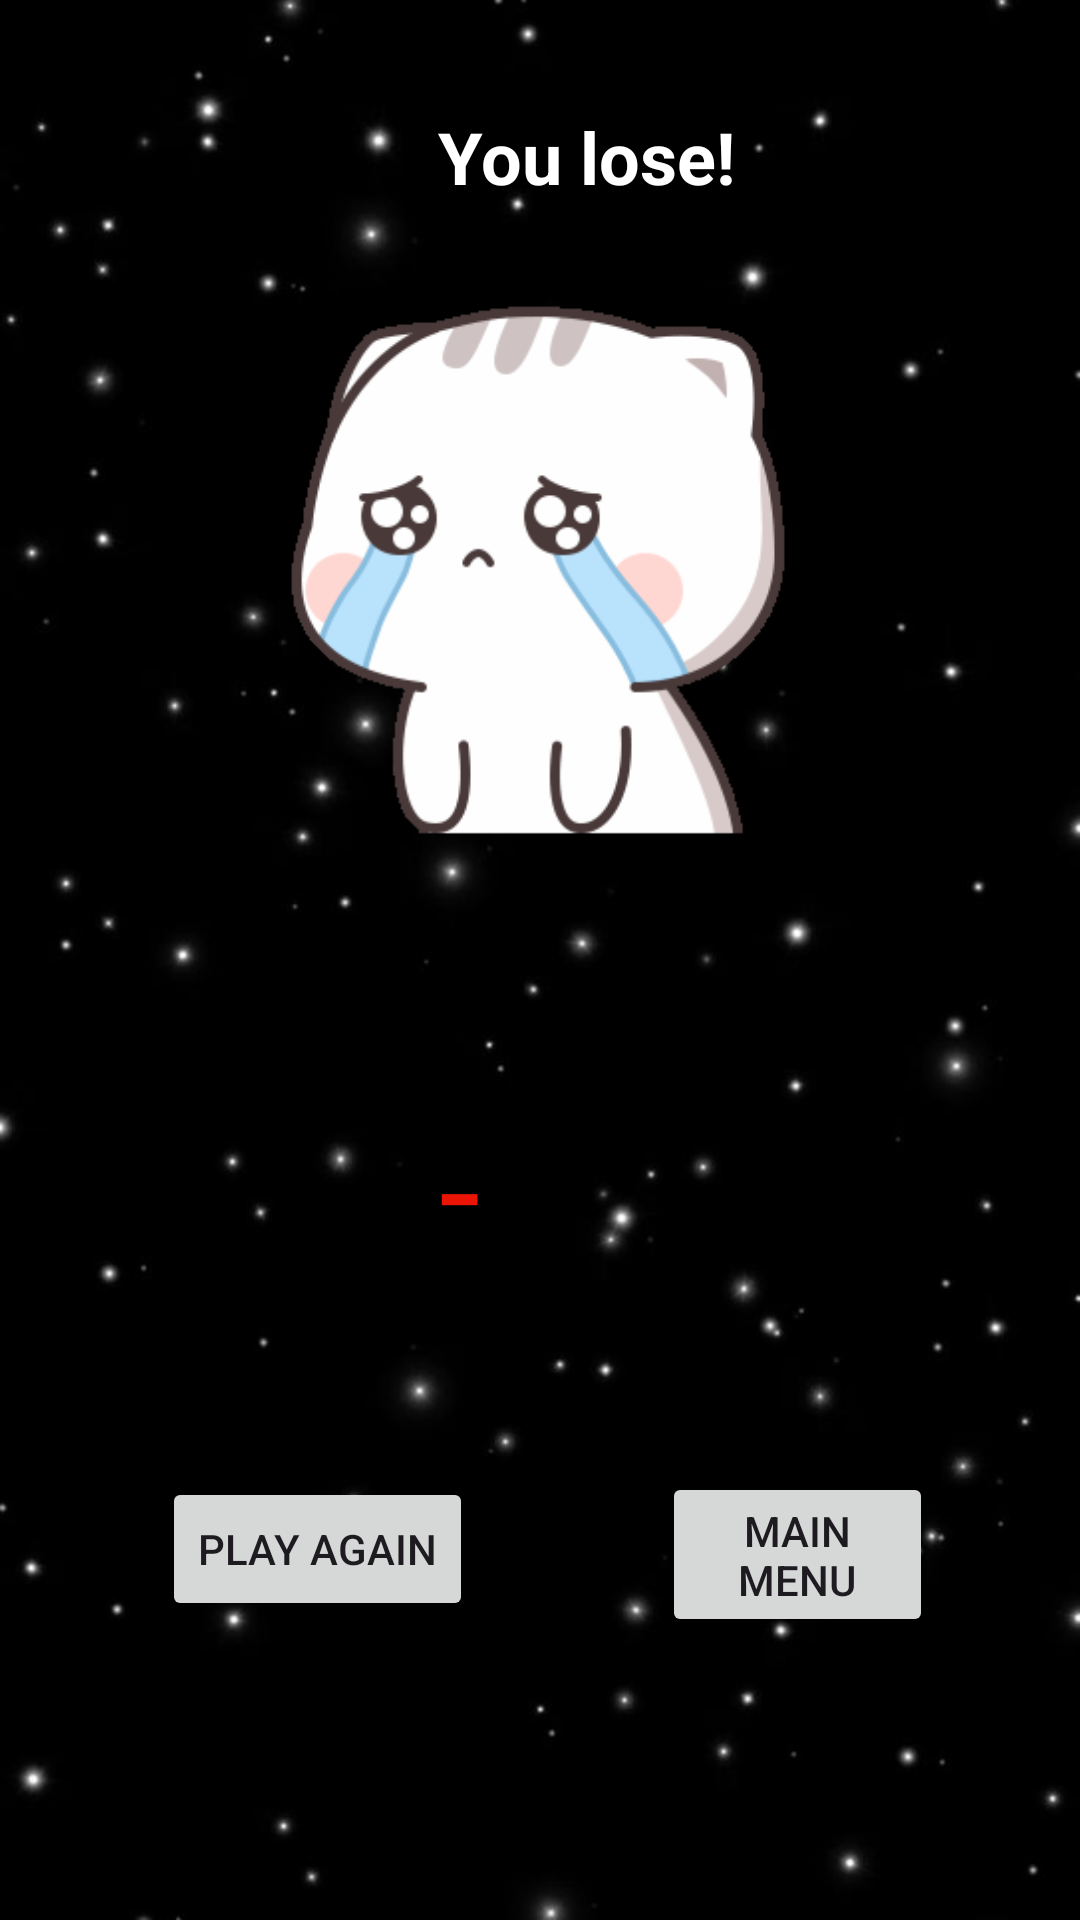

Layout XML and referenced resources for this Android screen:
<!-- AndroidManifest.xml: application theme Theme.Car_racing_betting_game_mobile -->
<!-- res/layout/activity_lose_game.xml -->
<?xml version="1.0" encoding="utf-8"?>
<androidx.constraintlayout.widget.ConstraintLayout xmlns:android="http://schemas.android.com/apk/res/android"
    xmlns:app="http://schemas.android.com/apk/res-auto"
    xmlns:tools="http://schemas.android.com/tools"
    android:id="@+id/main"
    android:layout_width="match_parent"
    android:layout_height="match_parent"
    tools:context=".LoseGame">

    <RelativeLayout
        android:layout_width="match_parent"
        android:layout_height="match_parent"
        android:background="@drawable/losebg"
        android:padding="16dp"
        tools:layout_editor_absoluteX="-16dp"
        tools:layout_editor_absoluteY="-64dp">

        <TextView
            android:id="@+id/textViewWinMessage"
            android:layout_width="wrap_content"
            android:layout_height="wrap_content"
            android:layout_alignParentStart="true"
            android:layout_alignParentTop="true"
            android:layout_marginStart="130dp"
            android:layout_marginTop="20dp"
            android:text="You lose!"
            android:textColor="@android:color/white"
            android:textSize="24sp"
            android:textStyle="bold" />

        <ImageView
            android:id="@+id/imageViewWin"
            android:layout_width="200dp"
            android:layout_height="200dp"
            android:layout_below="@id/textViewWinMessage"
            android:layout_centerHorizontal="true"
            android:src="@drawable/losehuhu"
            android:layout_marginTop="20dp" />

        <Button
            android:id="@+id/buttonPlayAgain"
            android:layout_width="wrap_content"
            android:layout_height="wrap_content"
            android:layout_below="@id/imageViewWin"
            android:layout_alignParentStart="true"
            android:layout_marginStart="38dp"
            android:layout_marginTop="204dp"
            android:text="Play Again" />

        <Button
            android:id="@+id/buttonMainMenu"
            android:layout_width="145dp"
            android:layout_height="55dp"
            android:layout_below="@id/buttonPlayAgain"
            android:layout_alignParentEnd="true"
            android:layout_marginStart="63dp"
            android:layout_marginTop="-50dp"
            android:layout_marginEnd="33dp"
            android:layout_toEndOf="@+id/buttonPlayAgain"
            android:onClick="onMainMenuClick"
            android:text="Main Menu" />

        <TextView
            android:id="@+id/textView"
            android:layout_width="wrap_content"
            android:layout_height="67dp"
            android:layout_alignParentStart="true"
            android:layout_alignParentTop="true"
            android:layout_alignParentEnd="true"
            android:layout_marginStart="118dp"
            android:layout_marginTop="346dp"
            android:layout_marginEnd="119dp"
            android:text=" - 200 "
            android:textColor="#EC1505"
            android:textSize="50dp" />
    </RelativeLayout>


</androidx.constraintlayout.widget.ConstraintLayout>
<!-- resources referenced by this layout -->
<resources>
  <!-- drawable losebg: jpg bitmap (drawable, 17562 bytes) -->
  <!-- drawable losehuhu: gif bitmap (drawable, 60578 bytes) -->
  <style name="Theme.Car_racing_betting_game_mobile" parent="Base.Theme.Car_racing_betting_game_mobile" />
  git
  <style name="Base.Theme.Car_racing_betting_game_mobile" parent="Theme.Material3.DayNight.NoActionBar">
          
          
      </style>
</resources>
